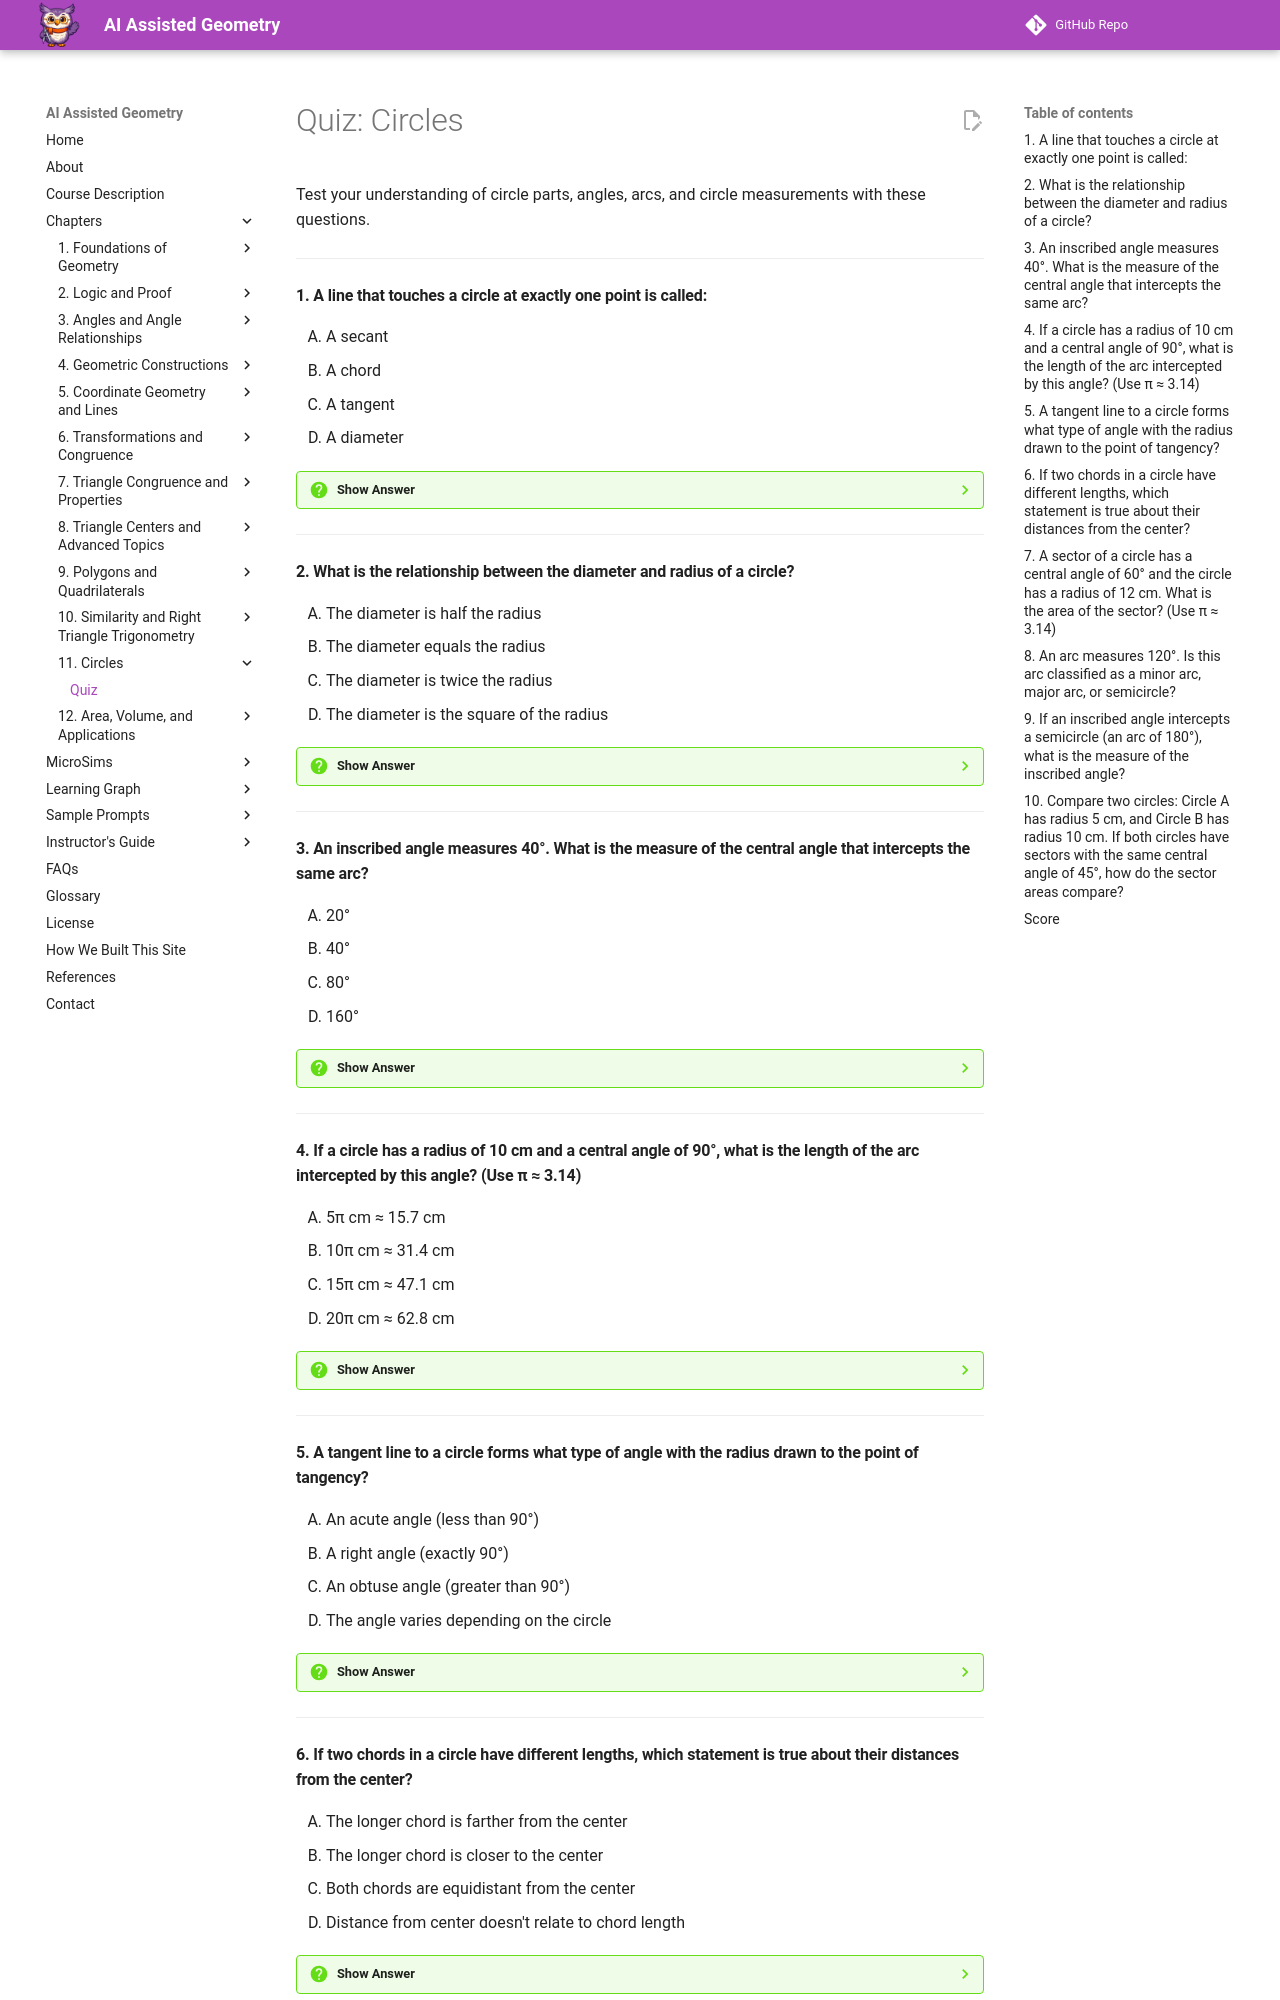

repository: dmccreary/geometry-course · page: chapters/11-circles/quiz/index.html · generator: mkdocs

# Quiz: Circles

Test your understanding of circle parts, angles, arcs, and circle measurements with these questions.

---

#### 1. A line that touches a circle at exactly one point is called:

<div class="upper-alpha" markdown>
1. A secant
2. A chord
3. A tangent
4. A diameter
</div>

??? question "Show Answer"
    The correct answer is **C**. A tangent is a line that touches the circle at exactly one point called the point of tangency. An important property of tangents is that they are always perpendicular to the radius drawn to the point of tangency. A secant (A) intersects the circle at two points. A chord (B) is a segment with both endpoints on the circle. A diameter (D) is the longest chord passing through the center.

    **Concept Tested:** Tangent Line Definition

    **See:** [Chapter 11: Lines That Intersect Circles](index.md#lines-that-intersect-circles)

---

#### 2. What is the relationship between the diameter and radius of a circle?

<div class="upper-alpha" markdown>
1. The diameter is half the radius
2. The diameter equals the radius
3. The diameter is twice the radius
4. The diameter is the square of the radius
</div>

??? question "Show Answer"
    The correct answer is **C**. The diameter of a circle is always twice the radius: d = 2r. The diameter is the longest chord of a circle and passes through the center, connecting two points on the circle. If a circle has a radius of 5 cm, its diameter is 10 cm. Option A reverses the relationship. Option B would only be true for r = 0. Option D confuses multiplication with squaring.

    **Concept Tested:** Diameter and Radius Relationship

    **See:** [Chapter 11: What Is a Circle?](index.md#what-is-a-circle)

---

#### 3. An inscribed angle measures 40°. What is the measure of the central angle that intercepts the same arc?

<div class="upper-alpha" markdown>
1. 20°
2. 40°
3. 80°
4. 160°
</div>

??? question "Show Answer"
    The correct answer is **C**. The Inscribed Angle Theorem states that an inscribed angle measures half the central angle that intercepts the same arc. If the inscribed angle is 40°, then the central angle = 2 × 40° = 80°. Conversely, the inscribed angle is always half the corresponding central angle. Option A reverses the relationship. Option B would only be true if both angles were equal (which they're not). Option D doubles twice instead of once.

    **Concept Tested:** Inscribed Angle Theorem

    **See:** [Chapter 11: Angles in Circles](index.md#angles-in-circles)

---

#### 4. If a circle has a radius of 10 cm and a central angle of 90°, what is the length of the arc intercepted by this angle? (Use π ≈ 3.14)

<div class="upper-alpha" markdown>
1. 5π cm ≈ 15.7 cm
2. 10π cm ≈ 31.4 cm
3. 15π cm ≈ 47.1 cm
4. 20π cm ≈ 62.8 cm
</div>

??? question "Show Answer"
    The correct answer is **A**. Using the arc length formula: L = (θ/360°) × 2πr = (90°/360°) × 2π(10) = (1/4) × 20π = 5π ≈ 15.7 cm. A 90° angle is one-quarter of the full circle, so the arc length is one-quarter of the circumference (2πr = 20π). Option B is the full semicircle length. Option C doesn't match any calculation. Option D is the full circumference.

    **Concept Tested:** Arc Length Formula

    **See:** [Chapter 11: Arc Length and Sectors](index.md#arc-length-and-sectors)

---

#### 5. A tangent line to a circle forms what type of angle with the radius drawn to the point of tangency?

<div class="upper-alpha" markdown>
1. An acute angle (less than 90°)
2. A right angle (exactly 90°)
3. An obtuse angle (greater than 90°)
4. The angle varies depending on the circle
</div>

??? question "Show Answer"
    The correct answer is **B**. A fundamental property of tangent lines is that a tangent is always perpendicular to the radius at the point of tangency, forming a 90° (right) angle. This property is true for all circles, regardless of their size. This perpendicular relationship is frequently used in circle proofs and problems. Options A, C, and D are incorrect—the angle is always exactly 90°.

    **Concept Tested:** Tangent-Radius Perpendicularity

    **See:** [Chapter 11: Lines That Intersect Circles](index.md#lines-that-intersect-circles)

---
